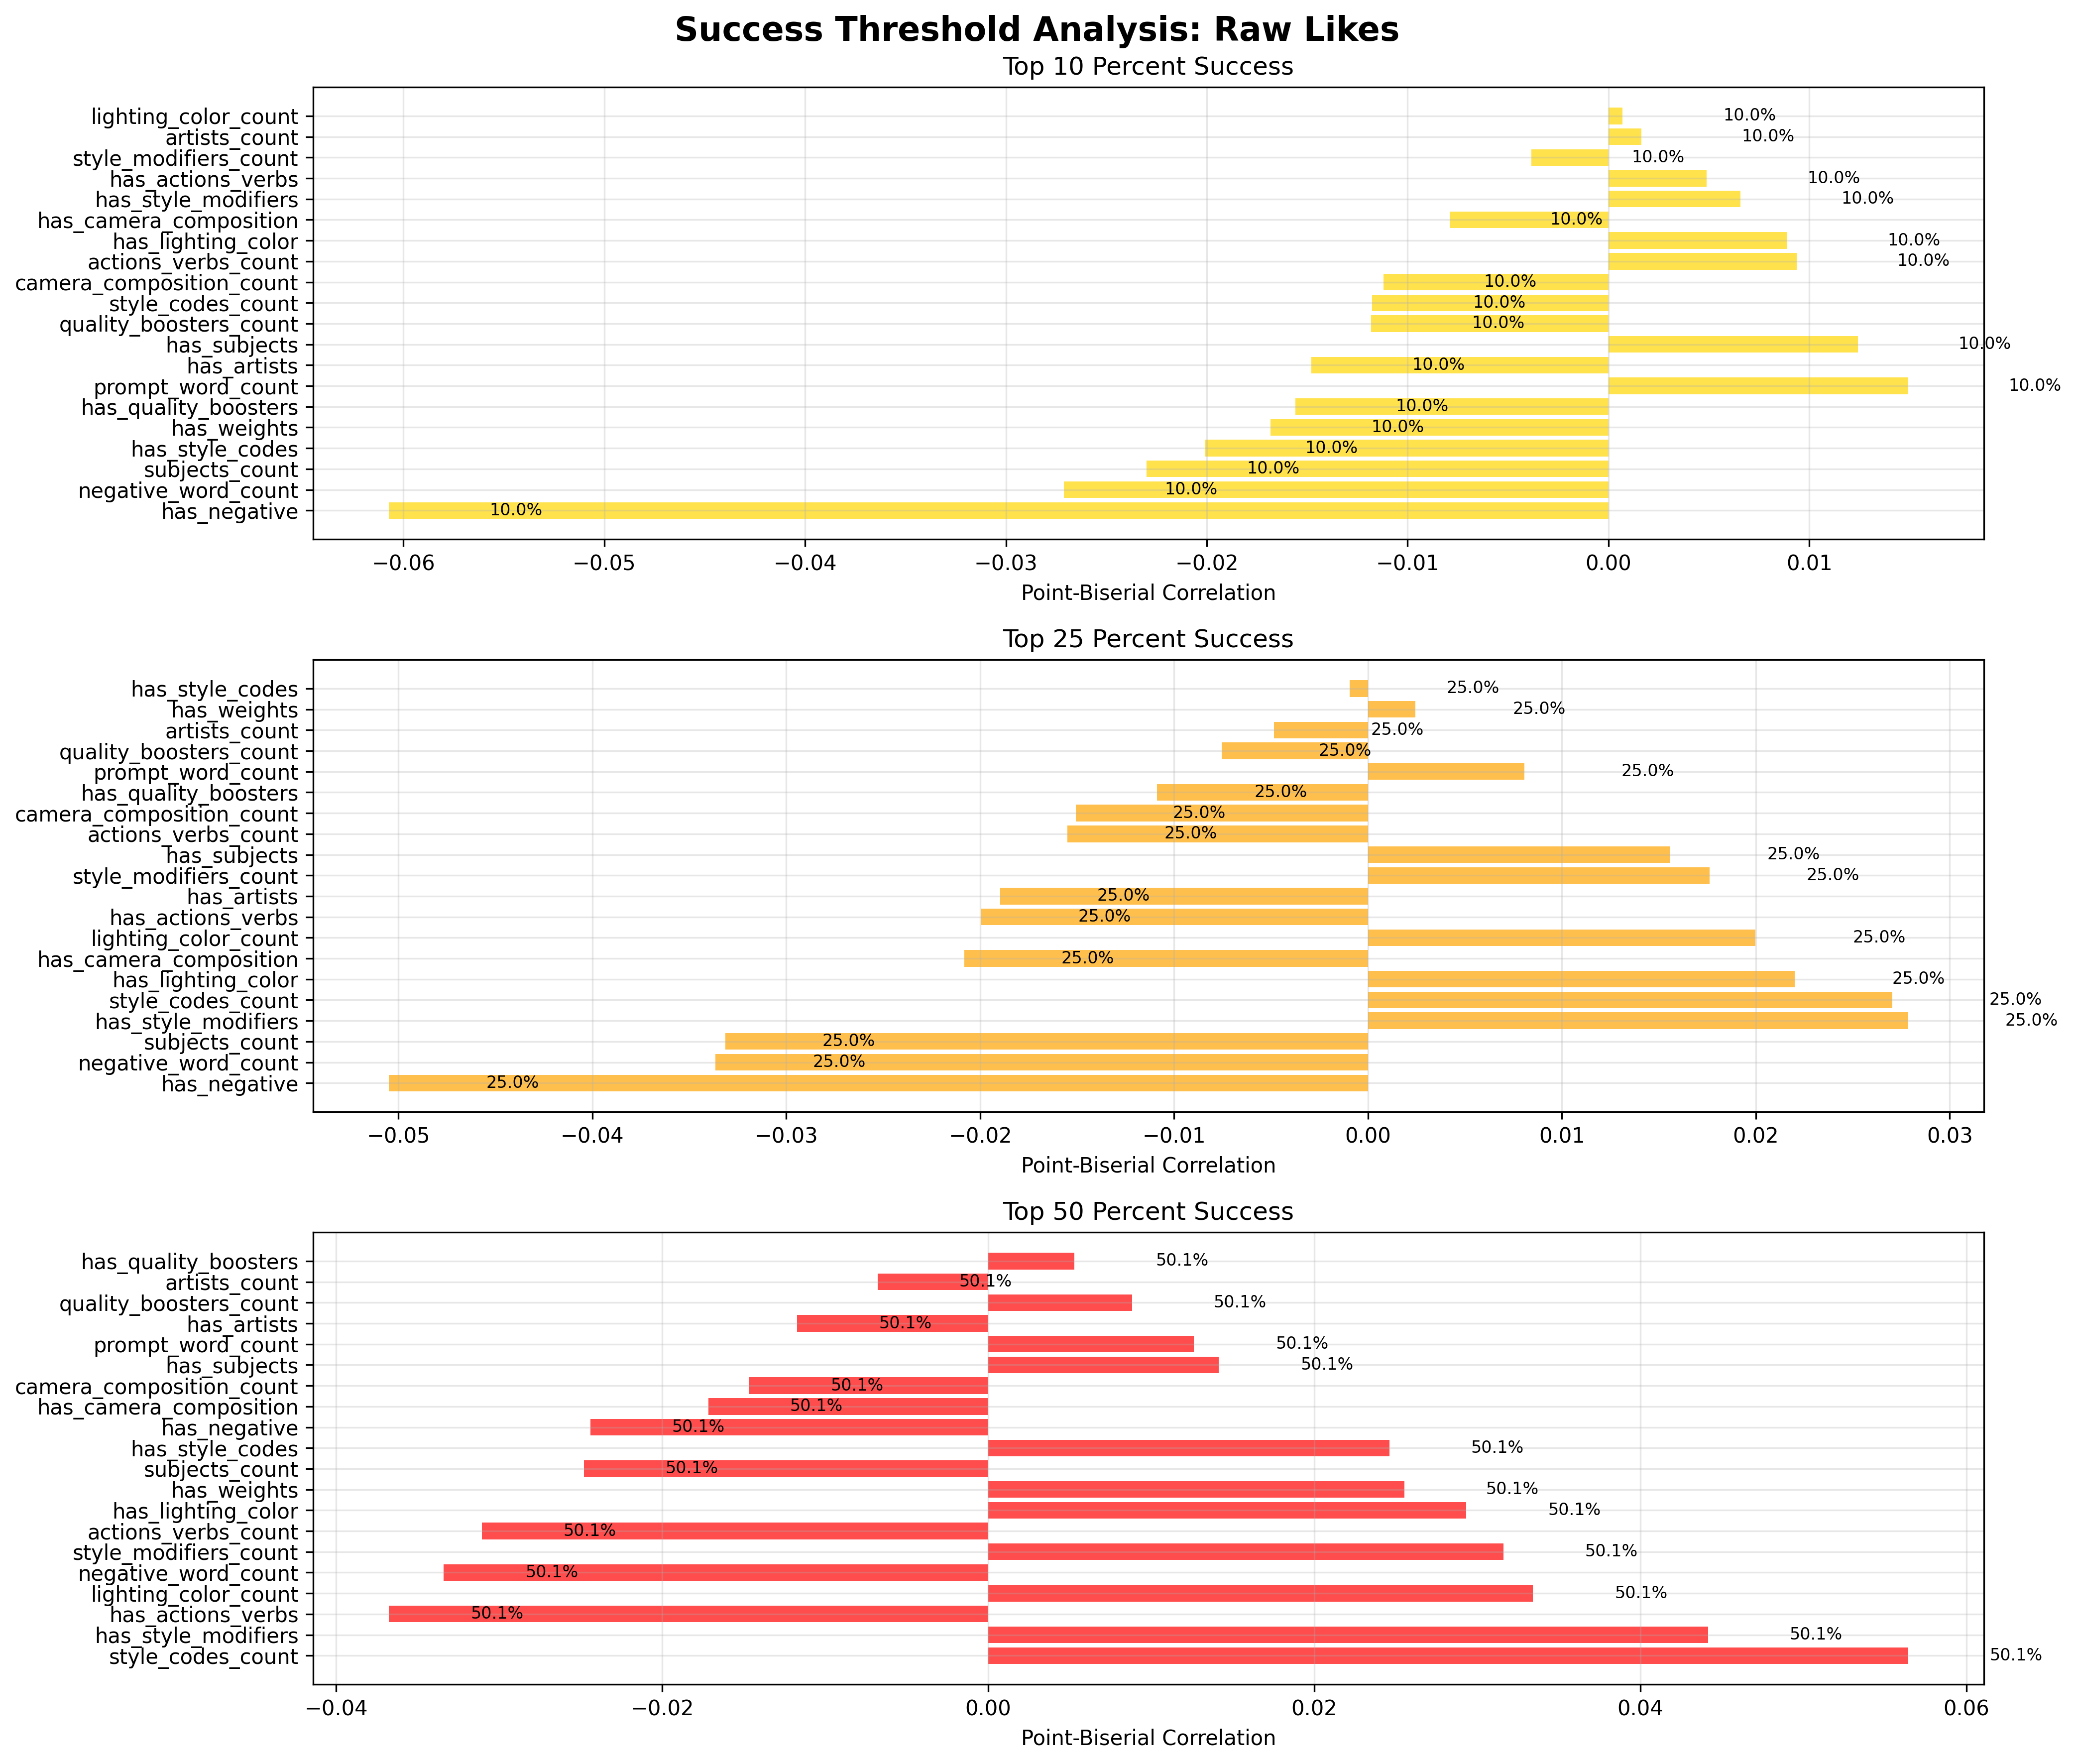

The data file committed next to this chart (first rows):
feature, threshold, threshold_value, point_biserial_r, point_biserial_p, spearman_r, spearman_p, abs_correlation, success_rate
has_negative, top_10_percent, 2197, -0.06072, 3.4883848814397947e-25, -0.06072, 3.488384881439564e-25, 0.06072, 0.1
negative_word_count, top_10_percent, 2197, -0.02711, 3.74810199155456e-06, -0.06127, 1.2931085075640817e-25, 0.02711, 0.1
subjects_count, top_10_percent, 2197, -0.023, 8.692653405120669e-05, -0.01062, 0.06997, 0.023, 0.1
has_style_codes, top_10_percent, 2197, -0.0201, 0.000607, -0.0201, 0.000607, 0.0201, 0.1
has_weights, top_10_percent, 2197, -0.01682, 0.004109, -0.01682, 0.004109, 0.01682, 0.1
has_quality_boosters, top_10_percent, 2197, -0.0156, 0.007787, -0.0156, 0.007787, 0.0156, 0.1
prompt_word_count, top_10_percent, 2197, 0.01491, 0.01095, 0.01934, 0.0009698, 0.01491, 0.1
has_artists, top_10_percent, 2197, -0.01479, 0.01164, -0.01479, 0.01164, 0.01479, 0.1
has_subjects, top_10_percent, 2197, 0.01242, 0.03408, 0.01242, 0.03408, 0.01242, 0.1
quality_boosters_count, top_10_percent, 2197, -0.01181, 0.0439, -0.01571, 0.00738, 0.01181, 0.1
style_codes_count, top_10_percent, 2197, -0.01176, 0.04484, -0.02264, 0.0001123, 0.01176, 0.1
camera_composition_count, top_10_percent, 2197, -0.0112, 0.05609, -0.01169, 0.04611, 0.0112, 0.1
actions_verbs_count, top_10_percent, 2197, 0.009364, 0.1102, 0.00395, 0.5004, 0.009364, 0.1
has_lighting_color, top_10_percent, 2197, 0.008885, 0.1296, 0.008885, 0.1296, 0.008885, 0.1
has_camera_composition, top_10_percent, 2197, -0.007916, 0.1769, -0.007916, 0.1769, 0.007916, 0.1
has_style_modifiers, top_10_percent, 2197, 0.006584, 0.2614, 0.006584, 0.2614, 0.006584, 0.1
has_actions_verbs, top_10_percent, 2197, 0.004894, 0.4038, 0.004894, 0.4038, 0.004894, 0.1
style_modifiers_count, top_10_percent, 2197, -0.003838, 0.5127, 0.003425, 0.559, 0.003838, 0.1
artists_count, top_10_percent, 2197, 0.001637, 0.78, -0.01424, 0.01512, 0.001637, 0.1
lighting_color_count, top_10_percent, 2197, 0.0007047, 0.9043, 0.006151, 0.2941, 0.0007047, 0.1
has_negative, top_25_percent, 961.0, -0.05049, 6.848913390536739e-18, -0.05049, 6.8489133905400144e-18, 0.05049, 0.2501
negative_word_count, top_25_percent, 961.0, -0.03364, 9.428732885431019e-09, -0.05507, 5.443224094283559e-21, 0.03364, 0.2501
subjects_count, top_25_percent, 961.0, -0.03314, 1.5546845179691386e-08, -0.01917, 0.001072, 0.03314, 0.2501
has_style_modifiers, top_25_percent, 961.0, 0.02785, 2.026267853639456e-06, 0.02785, 2.0262678536395062e-06, 0.02785, 0.2501
style_codes_count, top_25_percent, 961.0, 0.02704, 3.969256161565084e-06, 0.007702, 0.1889, 0.02704, 0.2501
has_lighting_color, top_25_percent, 961.0, 0.02201, 0.000173, 0.02201, 0.000173, 0.02201, 0.2501
has_camera_composition, top_25_percent, 961.0, -0.02082, 0.000383, -0.02082, 0.000383, 0.02082, 0.2501
lighting_color_count, top_25_percent, 961.0, 0.01999, 0.0006507, 0.02127, 0.0002847, 0.01999, 0.2501
has_actions_verbs, top_25_percent, 961.0, -0.01996, 0.0006614, -0.01996, 0.0006614, 0.01996, 0.2501
has_artists, top_25_percent, 961.0, -0.01897, 0.001212, -0.01897, 0.001212, 0.01897, 0.2501
style_modifiers_count, top_25_percent, 961.0, 0.01762, 0.002648, 0.02634, 6.9922333154560565e-06, 0.01762, 0.2501
has_subjects, top_25_percent, 961.0, 0.01559, 0.007835, 0.01559, 0.007835, 0.01559, 0.2501
actions_verbs_count, top_25_percent, 961.0, -0.0155, 0.0082, -0.0213, 0.0002795, 0.0155, 0.2501
camera_composition_count, top_25_percent, 961.0, -0.01507, 0.01017, -0.02234, 0.0001383, 0.01507, 0.2501
has_quality_boosters, top_25_percent, 961.0, -0.01087, 0.06365, -0.01087, 0.06365, 0.01087, 0.2501
prompt_word_count, top_25_percent, 961.0, 0.00806, 0.1691, 0.0163, 0.005438, 0.00806, 0.2501
quality_boosters_count, top_25_percent, 961.0, -0.007552, 0.1977, -0.01054, 0.07224, 0.007552, 0.2501
artists_count, top_25_percent, 961.0, -0.004858, 0.4073, -0.01856, 0.001542, 0.004858, 0.2501
has_weights, top_25_percent, 961.0, 0.00245, 0.676, 0.00245, 0.676, 0.00245, 0.2501
has_style_codes, top_25_percent, 961.0, -0.0009445, 0.872, -0.0009445, 0.872, 0.0009445, 0.2501
style_codes_count, top_50_percent, 411.0, 0.05641, 5.931027688268745e-22, 0.03821, 6.991289131811114e-11, 0.05641, 0.5007
has_style_modifiers, top_50_percent, 411.0, 0.04416, 4.8550462285262546e-14, 0.04416, 4.855046228524948e-14, 0.04416, 0.5007
has_actions_verbs, top_50_percent, 411.0, -0.03675, 3.592041109866425e-10, -0.03675, 3.5920411098662574e-10, 0.03675, 0.5007
lighting_color_count, top_50_percent, 411.0, 0.03342, 1.181113705960504e-08, 0.03249, 2.9500235480960205e-08, 0.03342, 0.5007
negative_word_count, top_50_percent, 411.0, -0.0334, 1.2086750140468603e-08, -0.02814, 1.577125601386592e-06, 0.0334, 0.5007
style_modifiers_count, top_50_percent, 411.0, 0.03159, 7.034987696674937e-08, 0.04164, 1.1960856027187675e-12, 0.03159, 0.5007
actions_verbs_count, top_50_percent, 411.0, -0.03106, 1.1648484366102586e-07, -0.03794, 9.524230472821116e-11, 0.03106, 0.5007
has_lighting_color, top_50_percent, 411.0, 0.02932, 5.641357449295429e-07, 0.02932, 5.641357449294644e-07, 0.02932, 0.5007
has_weights, top_50_percent, 411.0, 0.02552, 1.3412340886801093e-05, 0.02552, 1.3412340886799592e-05, 0.02552, 0.5007
subjects_count, top_50_percent, 411.0, -0.0248, 2.3332135864167393e-05, -0.01371, 0.01932, 0.0248, 0.5007
has_style_codes, top_50_percent, 411.0, 0.0246, 2.70287527355949e-05, 0.0246, 2.7028752735590208e-05, 0.0246, 0.5007
has_negative, top_50_percent, 411.0, -0.02439, 3.161112454984884e-05, -0.02439, 3.1611124549852615e-05, 0.02439, 0.5007
has_camera_composition, top_50_percent, 411.0, -0.01717, 0.003398, -0.01717, 0.003398, 0.01717, 0.5007
camera_composition_count, top_50_percent, 411.0, -0.01465, 0.01244, -0.01754, 0.002772, 0.01465, 0.5007
has_subjects, top_50_percent, 411.0, 0.01415, 0.01579, 0.01415, 0.01579, 0.01415, 0.5007
prompt_word_count, top_50_percent, 411.0, 0.01263, 0.03124, 0.02076, 0.0003981, 0.01263, 0.5007
has_artists, top_50_percent, 411.0, -0.01172, 0.04567, -0.01172, 0.04567, 0.01172, 0.5007
quality_boosters_count, top_50_percent, 411.0, 0.00882, 0.1324, 0.007489, 0.2014, 0.00882, 0.5007
artists_count, top_50_percent, 411.0, -0.006779, 0.2476, -0.01167, 0.04655, 0.006779, 0.5007
has_quality_boosters, top_50_percent, 411.0, 0.005286, 0.3673, 0.005286, 0.3673, 0.005286, 0.5007
